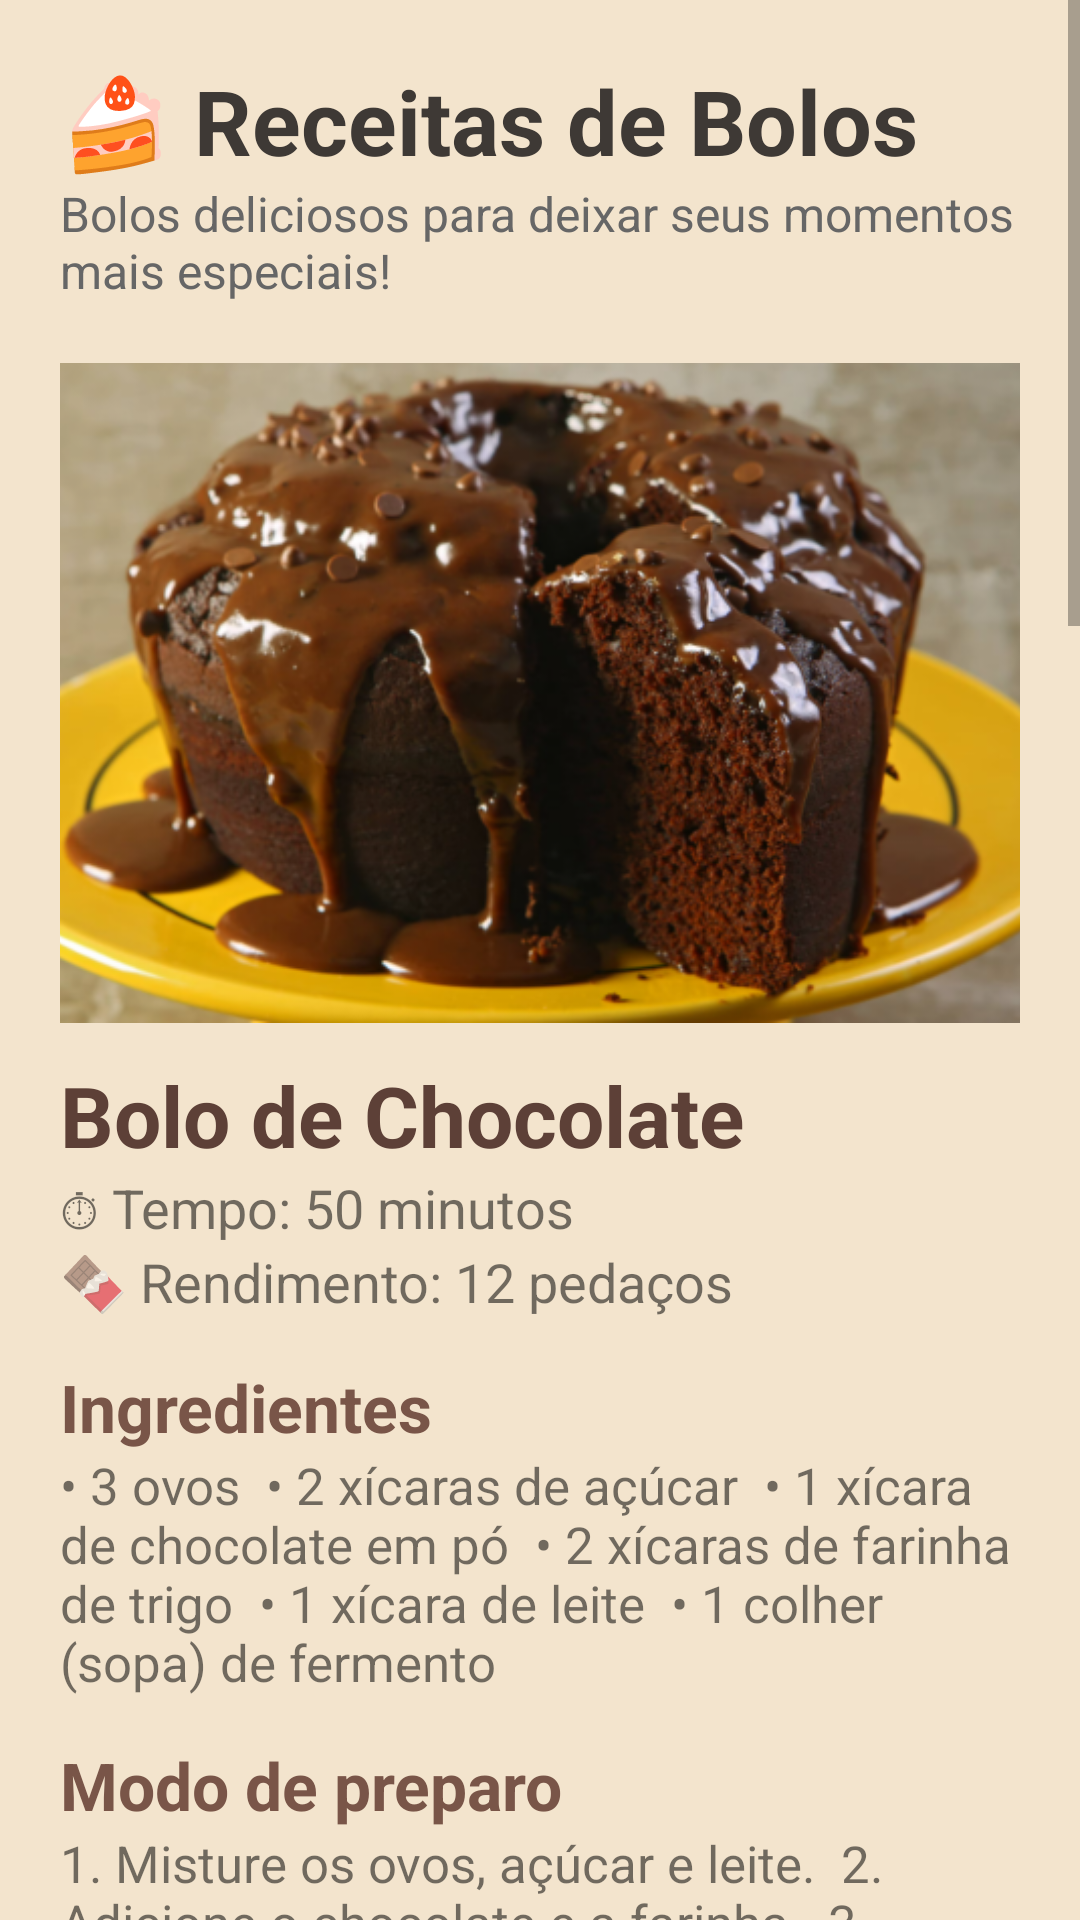

Android layout source for this screen:
<!-- AndroidManifest.xml: application theme Theme.TemperoCaseiro1 -->
<!-- res/layout/activity_bolos.xml -->
<?xml version="1.0" encoding="utf-8"?>
<ScrollView xmlns:android="http://schemas.android.com/apk/res/android"
    android:id="@+id/main"
    android:layout_width="match_parent"
    android:layout_height="match_parent"
    android:background="#F3E4CD">

    <LinearLayout
        android:layout_width="match_parent"
        android:layout_height="wrap_content"
        android:orientation="vertical"
        android:padding="20dp">


        <TextView
            android:layout_width="wrap_content"
            android:layout_height="wrap_content"
            android:text="🍰 Receitas de Bolos"
            android:textStyle="bold"
            android:textSize="30sp"
            android:textColor="#3E3935"/>


        <TextView
            android:layout_width="wrap_content"
            android:layout_height="wrap_content"
            android:text="Bolos deliciosos para deixar seus momentos mais especiais!"
            android:textSize="16sp"
            android:textColor="#666666"
            android:layout_marginBottom="20dp"/>


        

        <ImageView
            android:layout_width="match_parent"
            android:layout_height="220dp"
            android:src="@drawable/img_bolo_chocolate"
            android:scaleType="centerCrop"/>


        <TextView
            android:layout_width="wrap_content"
            android:layout_height="wrap_content"
            android:text="Bolo de Chocolate"
            android:textStyle="bold"
            android:textSize="28sp"
            android:textColor="#5D4037"
            android:layout_marginTop="12dp"/>


        <TextView
            android:layout_width="wrap_content"
            android:layout_height="wrap_content"
            android:text="⏱ Tempo: 50 minutos"
            android:textSize="18sp"/>


        <TextView
            android:layout_width="wrap_content"
            android:layout_height="wrap_content"
            android:text="🍫 Rendimento: 12 pedaços"
            android:textSize="18sp"
            android:layout_marginBottom="15dp"/>


        <TextView
            android:text="Ingredientes"
            android:textStyle="bold"
            android:textSize="22sp"
            android:textColor="#795548"
            android:layout_width="wrap_content"
            android:layout_height="wrap_content"/>


        <TextView
            android:layout_width="match_parent"
            android:layout_height="wrap_content"
            android:text="• 3 ovos

• 2 xícaras de açúcar

• 1 xícara de chocolate em pó

• 2 xícaras de farinha de trigo

• 1 xícara de leite

• 1 colher (sopa) de fermento"
            android:textSize="17sp"
            android:layout_marginBottom="15dp"/>


        <TextView
            android:text="Modo de preparo"
            android:textStyle="bold"
            android:textSize="22sp"
            android:textColor="#795548"
            android:layout_width="wrap_content"
            android:layout_height="wrap_content"/>


        <TextView
            android:layout_width="match_parent"
            android:layout_height="wrap_content"
            android:text="1. Misture os ovos, açúcar e leite.

2. Adicione o chocolate e a farinha.

3. Misture o fermento delicadamente.

4. Coloque em uma forma untada.

5. Asse por aproximadamente 40 minutos."
            android:textSize="17sp"
            android:layout_marginBottom="30dp"/>



        

        <ImageView
            android:layout_width="match_parent"
            android:layout_height="220dp"
            android:src="@drawable/img_bolo_fuba"
            android:scaleType="centerCrop"/>


        <TextView
            android:layout_width="wrap_content"
            android:layout_height="wrap_content"
            android:text="Bolo de Fubá"
            android:textStyle="bold"
            android:textSize="28sp"
            android:textColor="#5D4037"
            android:layout_marginTop="12dp"/>


        <TextView
            android:layout_width="wrap_content"
            android:layout_height="wrap_content"
            android:text="⏱ Tempo: 45 minutos"
            android:textSize="18sp"/>


        <TextView
            android:layout_width="wrap_content"
            android:layout_height="wrap_content"
            android:text="🌽 Rendimento: 10 pedaços"
            android:textSize="18sp"
            android:layout_marginBottom="15dp"/>


        <TextView
            android:text="Ingredientes"
            android:textStyle="bold"
            android:textSize="22sp"
            android:textColor="#795548"
            android:layout_width="wrap_content"
            android:layout_height="wrap_content"/>


        <TextView
            android:layout_width="match_parent"
            android:layout_height="wrap_content"
            android:text="• 2 xícaras de fubá

• 1 xícara de farinha de trigo

• 2 xícaras de açúcar

• 3 ovos

• 1 xícara de leite

• 1 colher de fermento"
            android:textSize="17sp"
            android:layout_marginBottom="15dp"/>


        <TextView
            android:text="Modo de preparo"
            android:textStyle="bold"
            android:textSize="22sp"
            android:textColor="#795548"
            android:layout_width="wrap_content"
            android:layout_height="wrap_content"/>


        <TextView
            android:layout_width="match_parent"
            android:layout_height="wrap_content"
            android:text="1. Bata os ovos com açúcar.

2. Acrescente os ingredientes secos.

3. Misture até formar uma massa uniforme.

4. Coloque em uma forma untada.

5. Asse até dourar."
            android:textSize="17sp"
            android:layout_marginBottom="30dp"/>



        

        <ImageView
            android:layout_width="match_parent"
            android:layout_height="220dp"
            android:src="@drawable/img_bolo_laranja"
            android:scaleType="centerCrop"/>


        <TextView
            android:layout_width="wrap_content"
            android:layout_height="wrap_content"
            android:text="Bolo de Laranja"
            android:textStyle="bold"
            android:textSize="28sp"
            android:textColor="#5D4037"
            android:layout_marginTop="12dp"/>


        <TextView
            android:layout_width="wrap_content"
            android:layout_height="wrap_content"
            android:text="⏱ Tempo: 40 minutos"
            android:textSize="18sp"/>


        <TextView
            android:layout_width="wrap_content"
            android:layout_height="wrap_content"
            android:text="🍊 Rendimento: 12 pedaços"
            android:textSize="18sp"
            android:layout_marginBottom="15dp"/>


        <TextView
            android:text="Ingredientes"
            android:textStyle="bold"
            android:textSize="22sp"
            android:textColor="#795548"
            android:layout_width="wrap_content"
            android:layout_height="wrap_content"/>


        <TextView
            android:layout_width="match_parent"
            android:layout_height="wrap_content"
            android:text="• 3 ovos

• Suco de 3 laranjas

• 2 xícaras de açúcar

• 3 xícaras de farinha de trigo

• 1 colher de fermento

• Meia xícara de óleo"
            android:textSize="17sp"
            android:layout_marginBottom="15dp"/>


        <TextView
            android:text="Modo de preparo"
            android:textStyle="bold"
            android:textSize="22sp"
            android:textColor="#795548"
            android:layout_width="wrap_content"
            android:layout_height="wrap_content"/>


        <TextView
            android:layout_width="match_parent"
            android:layout_height="wrap_content"
            android:text="1. Bata os ovos, óleo e suco de laranja.

2. Adicione açúcar e farinha.

3. Misture o fermento.

4. Coloque em uma forma untada.

5. Asse por cerca de 35 minutos."
            android:textSize="17sp"
            android:layout_marginBottom="30dp"/>


    </LinearLayout>

</ScrollView>
<!-- resources referenced by this layout -->
<resources>
  <!-- drawable img_bolo_chocolate: png bitmap (drawable, 377230 bytes) -->
  <!-- drawable img_bolo_fuba: png bitmap (drawable, 591273 bytes) -->
  <!-- drawable img_bolo_laranja: png bitmap (drawable, 136341 bytes) -->
  <style name="Theme.TemperoCaseiro1" parent="Theme.MaterialComponents.DayNight.NoActionBar">
          <item name="colorPrimary">#5E6F41</item>
      </style>
</resources>
